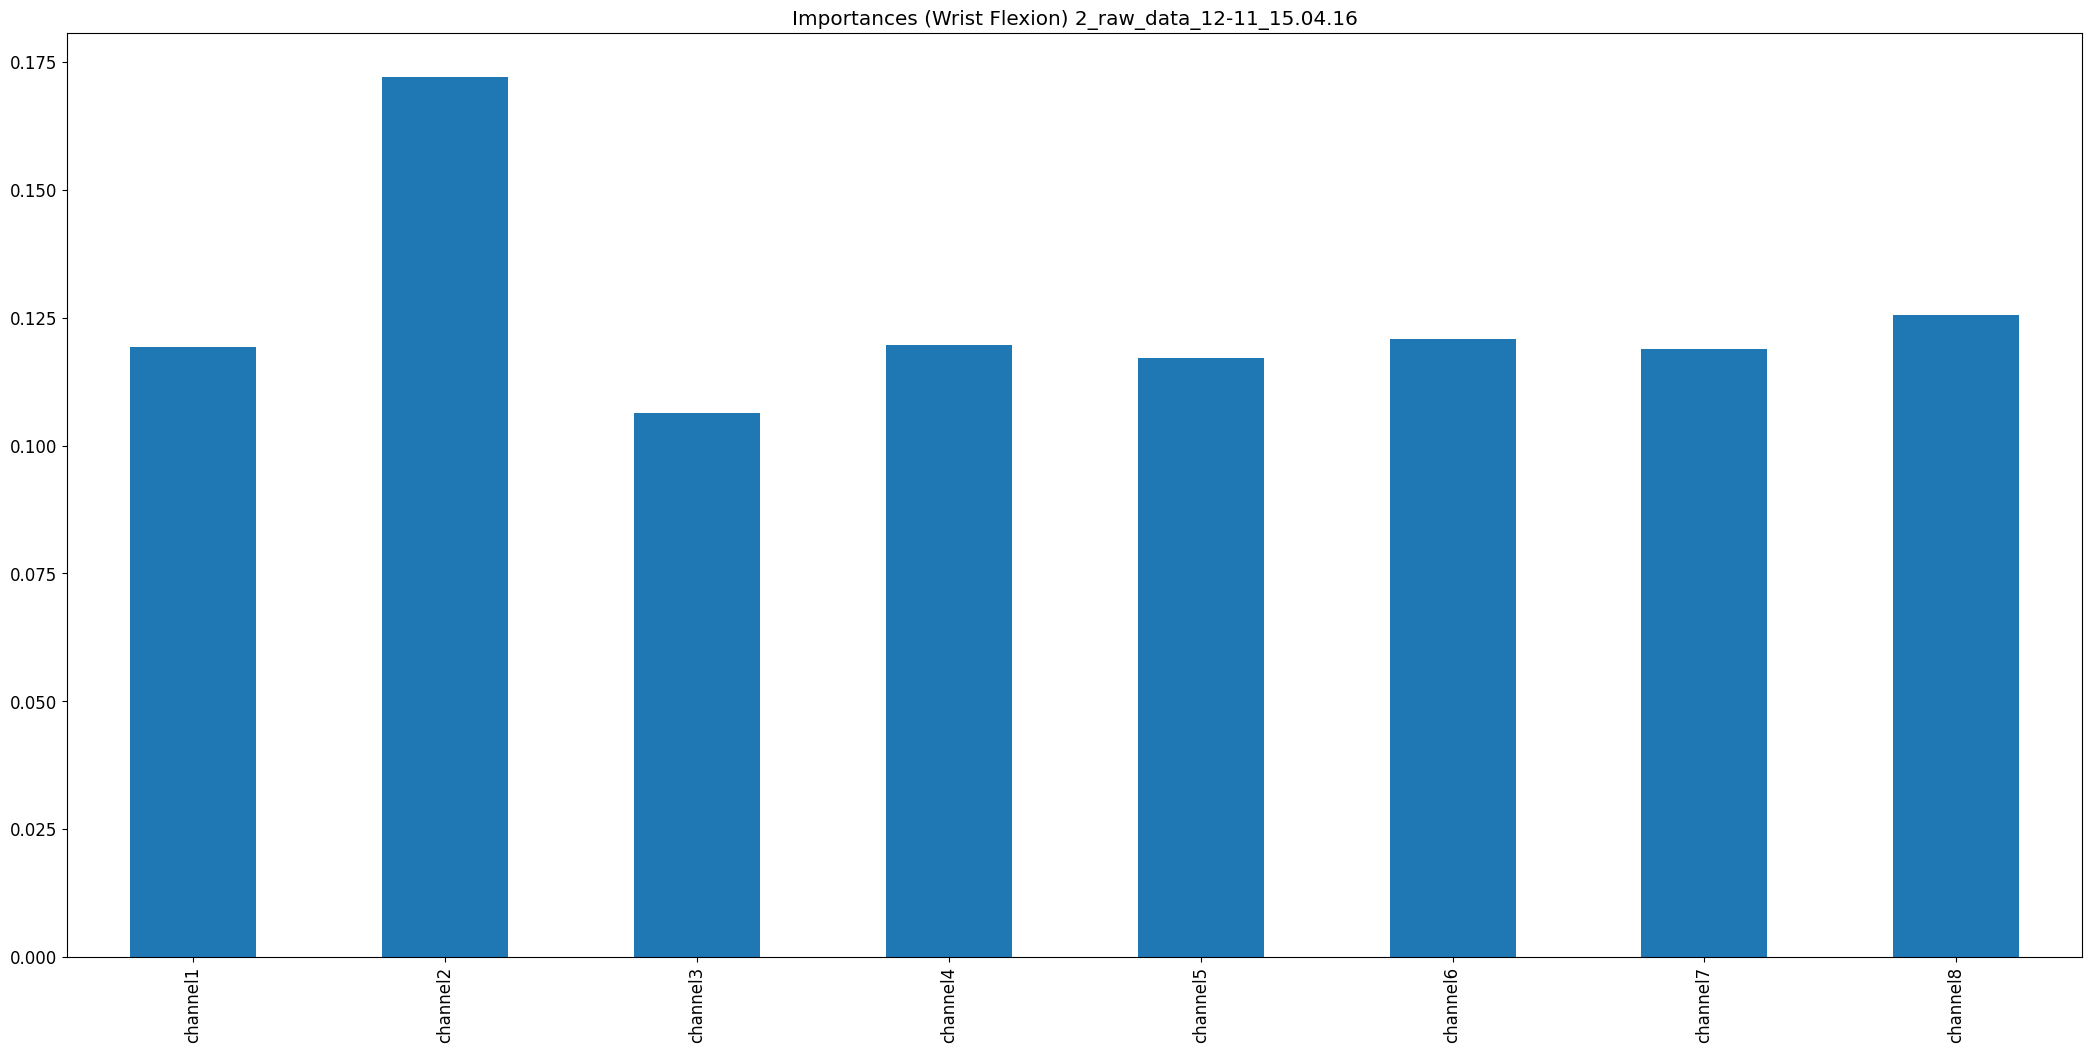

The data file committed next to this chart (first rows):
, 0
channel1, 0.1193
channel2, 0.1721
channel3, 0.1063
channel4, 0.1197
channel5, 0.1171
channel6, 0.1209
channel7, 0.119
channel8, 0.1256
